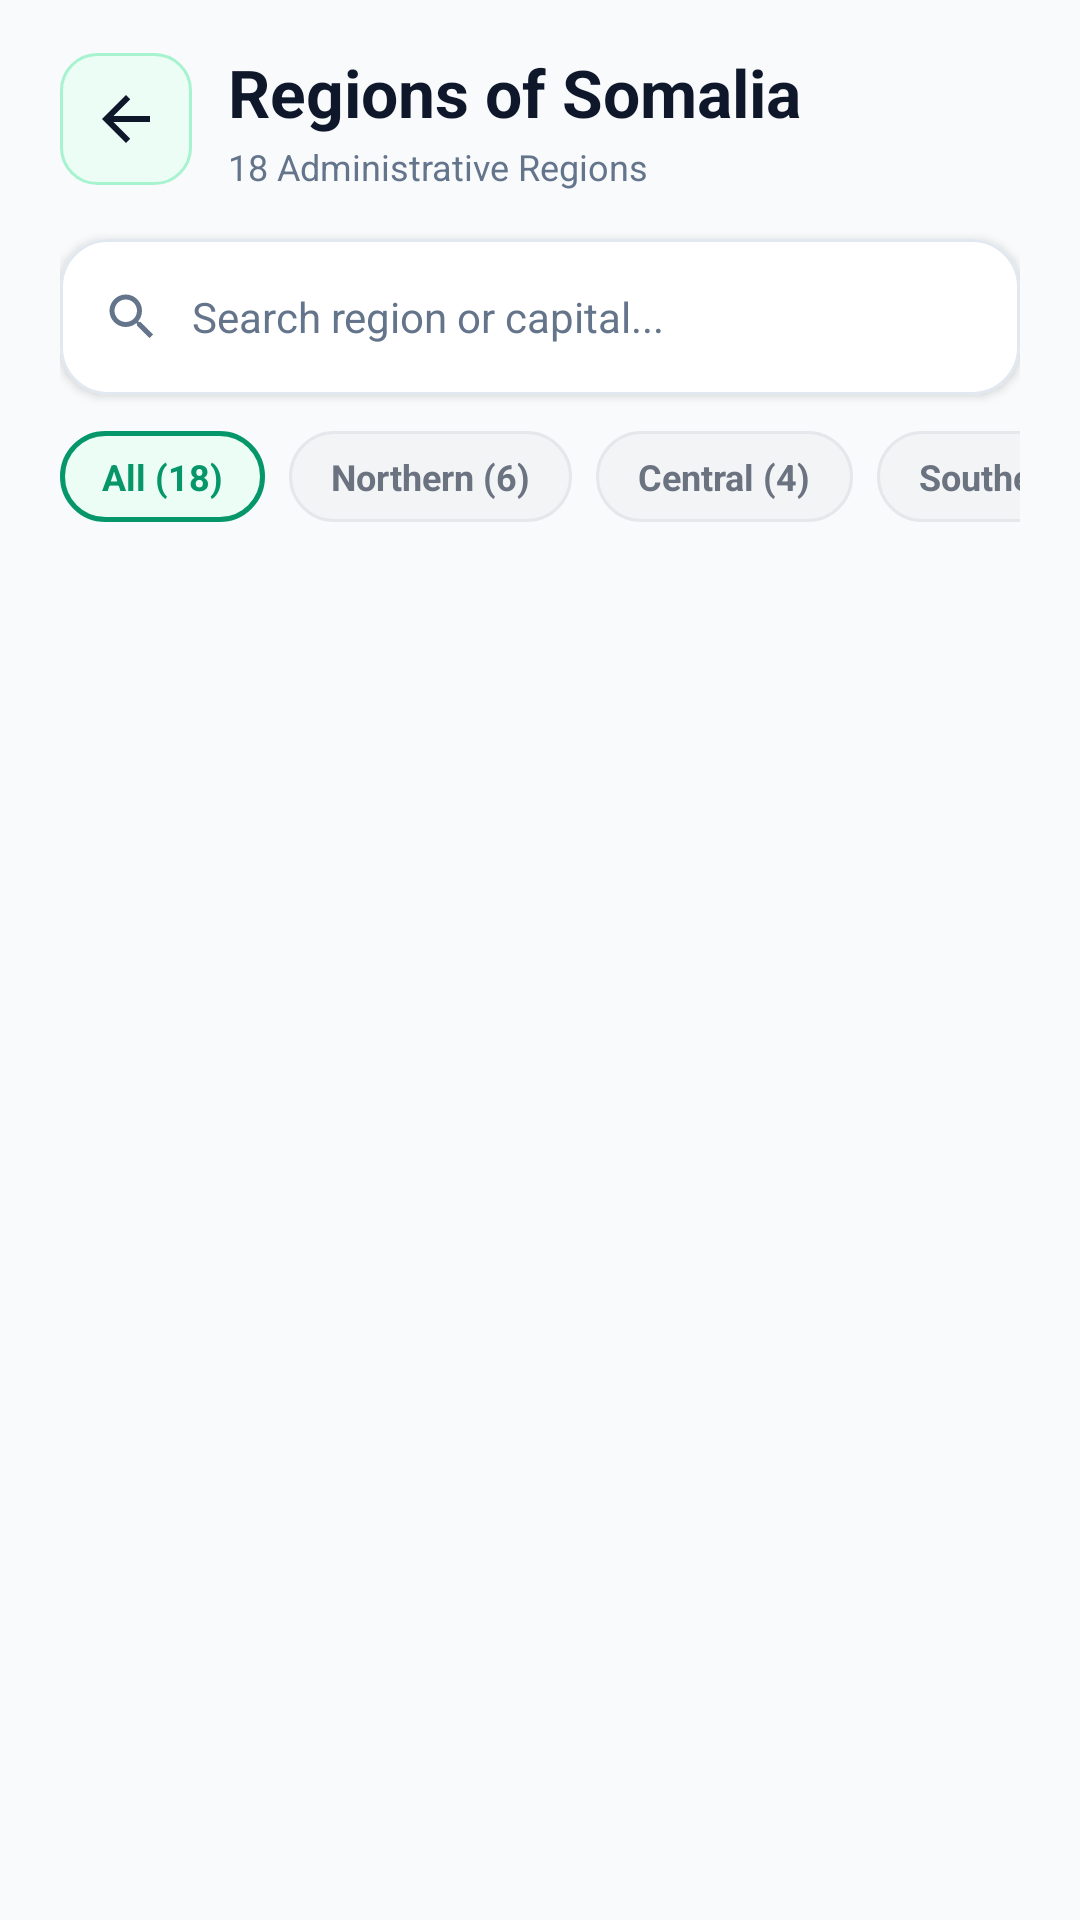

Layout XML and referenced resources for this Android screen:
<!-- AndroidManifest.xml: application theme Theme.AllinoneController -->
<!-- res/layout/activity_regions_list.xml -->
<?xml version="1.0" encoding="utf-8"?>
<androidx.coordinatorlayout.widget.CoordinatorLayout xmlns:android="http://schemas.android.com/apk/res/android"
    xmlns:app="http://schemas.android.com/apk/res-auto"
    xmlns:tools="http://schemas.android.com/tools"
    android:id="@+id/regionsListMain"
    android:layout_width="match_parent"
    android:layout_height="match_parent"
    android:background="@color/surface_background"
    tools:context=".features.barodalkaga.RegionsListActivity">

    <LinearLayout
        android:layout_width="match_parent"
        android:layout_height="match_parent"
        android:orientation="vertical"
        android:paddingHorizontal="20dp"
        android:paddingTop="16dp">

        
        <RelativeLayout
            android:layout_width="match_parent"
            android:layout_height="wrap_content"
            android:layout_marginBottom="16dp">

            <ImageButton
                android:id="@+id/btnBack"
                android:layout_width="44dp"
                android:layout_height="44dp"
                android:layout_alignParentStart="true"
                android:layout_centerVertical="true"
                android:background="@drawable/bg_status_pill_ready"
                android:contentDescription="@string/back"
                android:src="@drawable/ic_arrow_back"
                app:tint="@color/text_primary" />

            <LinearLayout
                android:layout_width="wrap_content"
                android:layout_height="wrap_content"
                android:layout_centerVertical="true"
                android:layout_marginStart="12dp"
                android:layout_toEndOf="@id/btnBack"
                android:orientation="vertical">

                <TextView
                    android:layout_width="wrap_content"
                    android:layout_height="wrap_content"
                    android:text="Regions of Somalia"
                    android:textColor="@color/text_primary"
                    android:textSize="22sp"
                    android:textStyle="bold" />

                <TextView
                    android:id="@+id/tvRegionsCount"
                    android:layout_width="wrap_content"
                    android:layout_height="wrap_content"
                    android:layout_marginTop="2dp"
                    android:text="18 Administrative Regions"
                    android:textColor="@color/text_secondary"
                    android:textSize="12sp" />
            </LinearLayout>

        </RelativeLayout>

        
        <com.google.android.material.card.MaterialCardView
            android:layout_width="match_parent"
            android:layout_height="52dp"
            android:layout_marginBottom="12dp"
            app:cardBackgroundColor="@color/card_background"
            app:cardCornerRadius="16dp"
            app:cardElevation="2dp"
            app:strokeColor="@color/card_stroke"
            app:strokeWidth="1dp">

            <LinearLayout
                android:layout_width="match_parent"
                android:layout_height="match_parent"
                android:gravity="center_vertical"
                android:orientation="horizontal"
                android:paddingHorizontal="14dp">

                <ImageView
                    android:layout_width="20dp"
                    android:layout_height="20dp"
                    android:layout_marginEnd="10dp"
                    android:contentDescription="Search"
                    android:src="@drawable/ic_search"
                    app:tint="#64748B" />

                <EditText
                    android:id="@+id/etSearchRegion"
                    android:layout_width="0dp"
                    android:layout_height="match_parent"
                    android:layout_weight="1"
                    android:background="@null"
                    android:hint="Search region or capital..."
                    android:imeOptions="actionSearch"
                    android:inputType="text"
                    android:maxLines="1"
                    android:textColor="@color/text_primary"
                    android:textColorHint="@color/text_secondary"
                    android:textSize="14sp" />

                <ImageButton
                    android:id="@+id/btnClearSearch"
                    android:layout_width="32dp"
                    android:layout_height="32dp"
                    android:background="?attr/selectableItemBackgroundBorderless"
                    android:contentDescription="Clear"
                    android:src="@android:drawable/ic_menu_close_clear_cancel"
                    android:visibility="gone"
                    app:tint="@color/text_secondary" />
            </LinearLayout>
        </com.google.android.material.card.MaterialCardView>

        
        <HorizontalScrollView
            android:layout_width="match_parent"
            android:layout_height="wrap_content"
            android:layout_marginBottom="14dp"
            android:scrollbars="none">

            <LinearLayout
                android:layout_width="wrap_content"
                android:layout_height="wrap_content"
                android:orientation="horizontal">

                <TextView
                    android:id="@+id/chipFilterAll"
                    android:layout_width="wrap_content"
                    android:layout_height="wrap_content"
                    android:layout_marginEnd="8dp"
                    android:background="@drawable/bg_tab_pill_active"
                    android:clickable="true"
                    android:focusable="true"
                    android:foreground="?attr/selectableItemBackground"
                    android:paddingHorizontal="14dp"
                    android:paddingVertical="7dp"
                    android:text="All (18)"
                    android:textColor="#059669"
                    android:textSize="12sp"
                    android:textStyle="bold" />

                <TextView
                    android:id="@+id/chipFilterNorth"
                    android:layout_width="wrap_content"
                    android:layout_height="wrap_content"
                    android:layout_marginEnd="8dp"
                    android:background="@drawable/bg_tab_pill_inactive"
                    android:clickable="true"
                    android:focusable="true"
                    android:foreground="?attr/selectableItemBackground"
                    android:paddingHorizontal="14dp"
                    android:paddingVertical="7dp"
                    android:text="Northern (6)"
                    android:textColor="#6B7280"
                    android:textSize="12sp"
                    android:textStyle="bold" />

                <TextView
                    android:id="@+id/chipFilterCentral"
                    android:layout_width="wrap_content"
                    android:layout_height="wrap_content"
                    android:layout_marginEnd="8dp"
                    android:background="@drawable/bg_tab_pill_inactive"
                    android:clickable="true"
                    android:focusable="true"
                    android:foreground="?attr/selectableItemBackground"
                    android:paddingHorizontal="14dp"
                    android:paddingVertical="7dp"
                    android:text="Central (4)"
                    android:textColor="#6B7280"
                    android:textSize="12sp"
                    android:textStyle="bold" />

                <TextView
                    android:id="@+id/chipFilterSouth"
                    android:layout_width="wrap_content"
                    android:layout_height="wrap_content"
                    android:background="@drawable/bg_tab_pill_inactive"
                    android:clickable="true"
                    android:focusable="true"
                    android:foreground="?attr/selectableItemBackground"
                    android:paddingHorizontal="14dp"
                    android:paddingVertical="7dp"
                    android:text="Southern (8)"
                    android:textColor="#6B7280"
                    android:textSize="12sp"
                    android:textStyle="bold" />
            </LinearLayout>
        </HorizontalScrollView>

        
        <LinearLayout
            android:id="@+id/layoutEmptyState"
            android:layout_width="match_parent"
            android:layout_height="wrap_content"
            android:gravity="center"
            android:orientation="vertical"
            android:padding="32dp"
            android:visibility="gone">

            <ImageView
                android:layout_width="48dp"
                android:layout_height="48dp"
                android:contentDescription="No regions found"
                android:src="@drawable/ic_search"
                app:tint="#94A3B8" />

            <TextView
                android:layout_width="wrap_content"
                android:layout_height="wrap_content"
                android:layout_marginTop="8dp"
                android:text="No regions found"
                android:textColor="@color/text_primary"
                android:textSize="16sp"
                android:textStyle="bold" />

            <TextView
                android:layout_width="wrap_content"
                android:layout_height="wrap_content"
                android:layout_marginTop="4dp"
                android:text="Try searching for another region or capital name."
                android:textColor="@color/text_secondary"
                android:textSize="13sp" />
        </LinearLayout>

        
        <androidx.recyclerview.widget.RecyclerView
            android:id="@+id/rvRegions"
            android:layout_width="match_parent"
            android:layout_height="match_parent"
            android:clipToPadding="false"
            android:paddingBottom="20dp" />

    </LinearLayout>

</androidx.coordinatorlayout.widget.CoordinatorLayout>
<!-- resources referenced by this layout -->
<resources>
  <color name="card_background">#FFFFFF</color>
  <color name="card_stroke">#E2E8F0</color>
  <color name="surface_background">#F8FAFC</color>
  <color name="text_primary">#0F172A</color>
  <color name="text_secondary">#64748B</color>
  <!-- drawable bg_status_pill_ready (drawable) -->
  <?xml version="1.0" encoding="utf-8"?>
  <shape xmlns:android="http://schemas.android.com/apk/res/android"
      android:shape="rectangle">
      <solid android:color="#ECFDF5" />
      <corners android:radius="12dp" />
      <stroke android:width="1dp" android:color="#A7F3D0" />
  </shape>
  <!-- drawable bg_tab_pill_active (drawable) -->
  <?xml version="1.0" encoding="utf-8"?>
  <shape xmlns:android="http://schemas.android.com/apk/res/android"
      android:shape="rectangle">
      <solid android:color="#ECFDF5" />
      <corners android:radius="20dp" />
      <stroke android:width="1.5dp" android:color="#059669" />
  </shape>
  <!-- drawable bg_tab_pill_inactive (drawable) -->
  <?xml version="1.0" encoding="utf-8"?>
  <shape xmlns:android="http://schemas.android.com/apk/res/android"
      android:shape="rectangle">
      <solid android:color="#F3F4F6" />
      <corners android:radius="20dp" />
      <stroke android:width="1dp" android:color="#E5E7EB" />
  </shape>
  <!-- drawable ic_arrow_back (drawable) -->
  <vector xmlns:android="http://schemas.android.com/apk/res/android"
      android:width="24dp"
      android:height="24dp"
      android:viewportWidth="24"
      android:viewportHeight="24">
    <path
        android:fillColor="#FF000000"
        android:pathData="M20,11H7.83l5.59-5.59L12,4l-8,8 8,8 1.41-1.41L7.83,13H20v-2z"/>
  </vector>
  <!-- drawable ic_search (drawable) -->
  <vector xmlns:android="http://schemas.android.com/apk/res/android"
      android:width="24dp"
      android:height="24dp"
      android:viewportWidth="24"
      android:viewportHeight="24">
      <path
          android:fillColor="#64748B"
          android:pathData="M15.5,14h-0.79l-0.28,-0.27C15.41,12.59 16,11.11 16,9.5 16,5.91 13.09,3 9.5,3S3,5.91 3,9.5 5.91,16 9.5,16c1.61,0 3.09,-0.59 4.23,-1.57l0.27,0.28v0.79l5,4.99L20.49,19l-4.99,-5zm-6,0C7.01,14 5,11.99 5,9.5S7.01,5 9.5,5 14,7.01 14,9.5 11.99,14 9.5,14z"/>
  </vector>
  <string name="back">Back</string>
  <style name="Theme.AllinoneController" parent="Base.Theme.AllinoneController" />
  <style name="Base.Theme.AllinoneController" parent="Theme.Material3.DayNight.NoActionBar">
          
          
      </style>
</resources>
